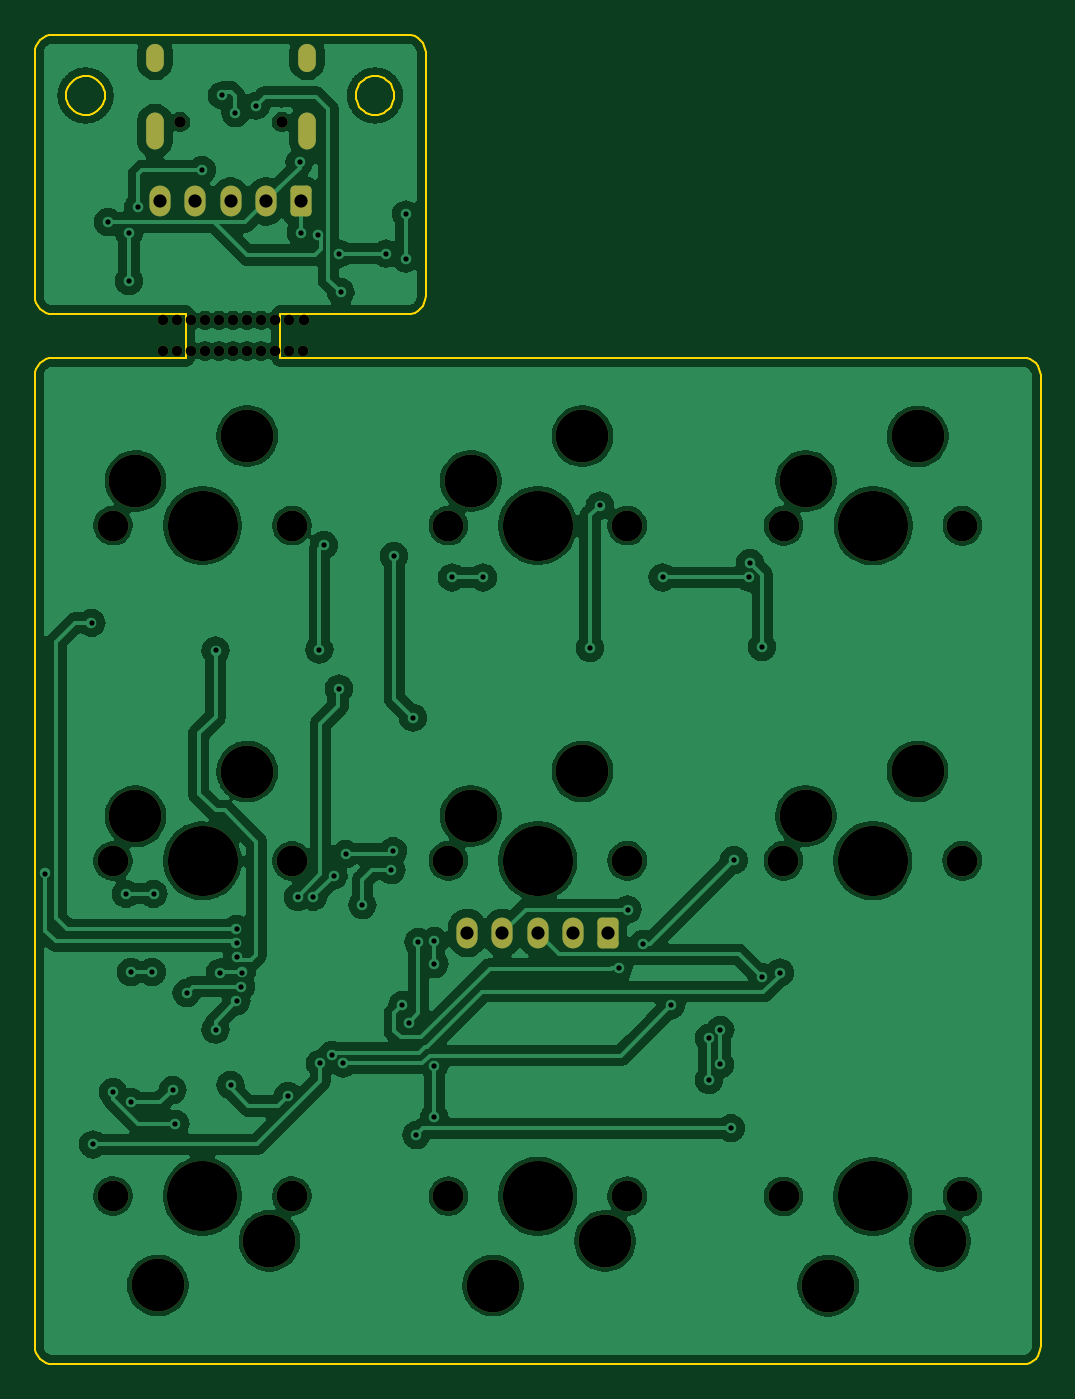
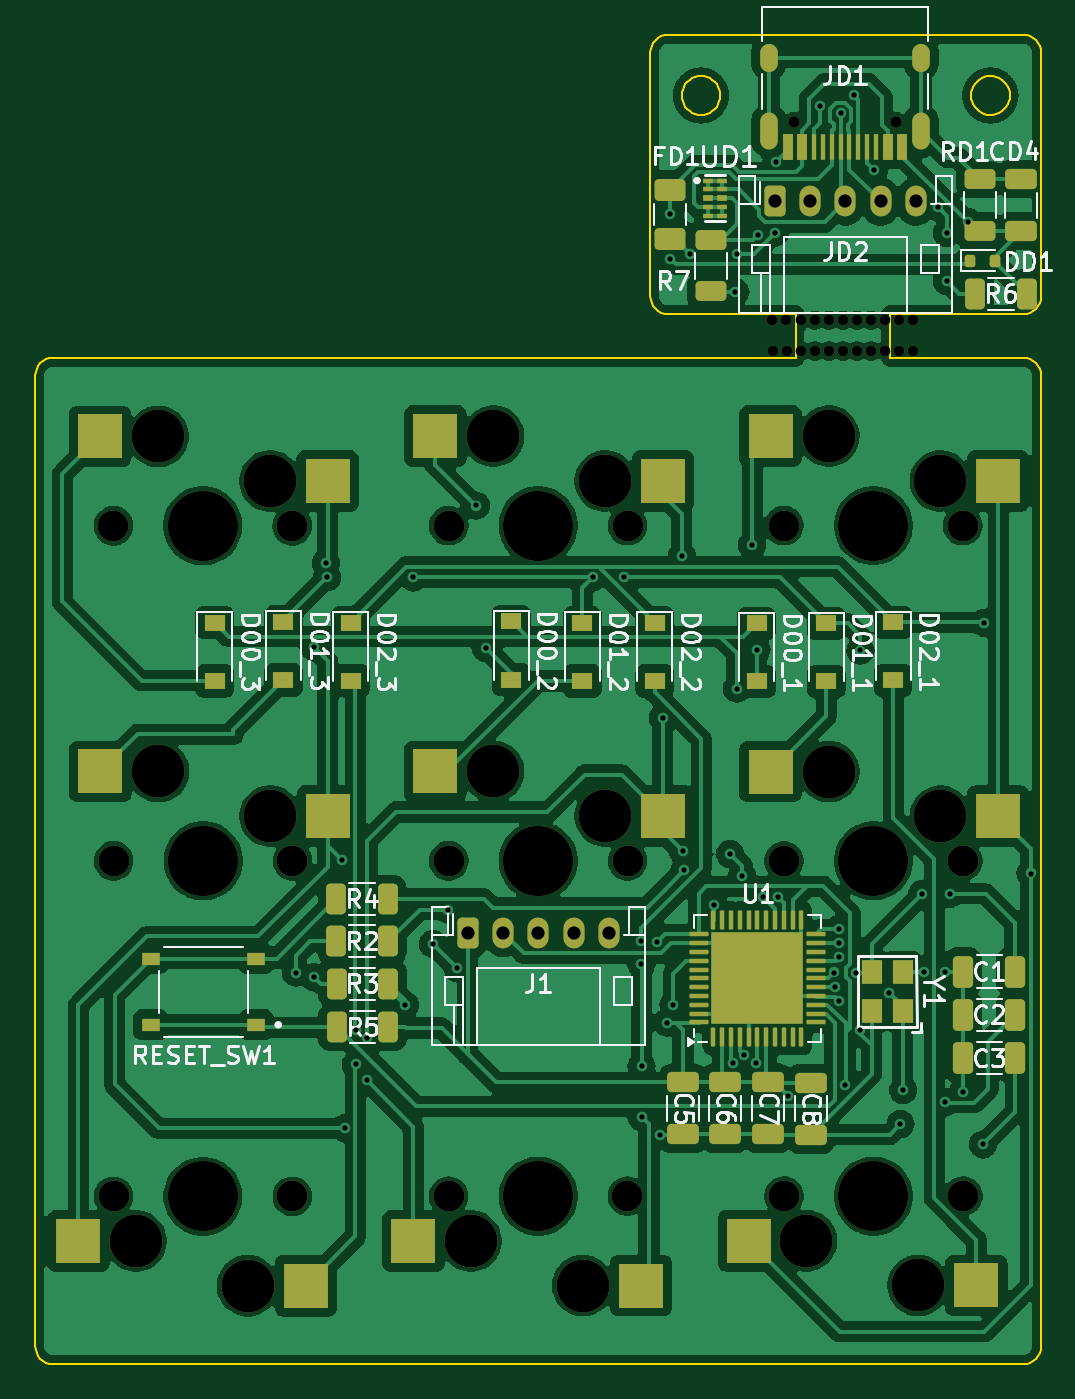
Circuit board: 9 layer files. Board 57.1 x 75.5 mm.
- bottom_copper: typing-check-board-B_Cu.gbr (266115 bytes)
- bottom_mask: typing-check-board-B_Mask.gbr (10031 bytes)
- bottom_silk: typing-check-board-B_Silkscreen.gbr (64467 bytes)
- outline: typing-check-board-Edge_Cuts.gbr (8327 bytes)
- top_copper: typing-check-board-F_Cu.gbr (218162 bytes)
- top_mask: typing-check-board-F_Mask.gbr (3921 bytes)
- top_silk: typing-check-board-F_Silkscreen.gbr (462 bytes)
- drill: typing-check-board-NPTH.drl (1658 bytes)
- drill: typing-check-board-PTH.drl (2087 bytes)

=== bottom_copper: typing-check-board-B_Cu.gbr (266115 bytes, source omitted) ===
=== bottom_mask: typing-check-board-B_Mask.gbr (10031 bytes, source omitted) ===
=== bottom_silk: typing-check-board-B_Silkscreen.gbr (64467 bytes, source omitted) ===
=== outline: typing-check-board-Edge_Cuts.gbr (8327 bytes, source omitted) ===
=== top_copper: typing-check-board-F_Cu.gbr (218162 bytes, source omitted) ===
=== top_mask: typing-check-board-F_Mask.gbr ===
%TF.GenerationSoftware,KiCad,Pcbnew,8.0.2*%
%TF.CreationDate,2024-10-13T22:55:22+09:00*%
%TF.ProjectId,typing-check-board,74797069-6e67-42d6-9368-65636b2d626f,rev?*%
%TF.SameCoordinates,Original*%
%TF.FileFunction,Soldermask,Top*%
%TF.FilePolarity,Negative*%
%FSLAX46Y46*%
G04 Gerber Fmt 4.6, Leading zero omitted, Abs format (unit mm)*
G04 Created by KiCad (PCBNEW 8.0.2) date 2024-10-13 22:55:22*
%MOMM*%
%LPD*%
G01*
G04 APERTURE LIST*
G04 Aperture macros list*
%AMRoundRect*
0 Rectangle with rounded corners*
0 $1 Rounding radius*
0 $2 $3 $4 $5 $6 $7 $8 $9 X,Y pos of 4 corners*
0 Add a 4 corners polygon primitive as box body*
4,1,4,$2,$3,$4,$5,$6,$7,$8,$9,$2,$3,0*
0 Add four circle primitives for the rounded corners*
1,1,$1+$1,$2,$3*
1,1,$1+$1,$4,$5*
1,1,$1+$1,$6,$7*
1,1,$1+$1,$8,$9*
0 Add four rect primitives between the rounded corners*
20,1,$1+$1,$2,$3,$4,$5,0*
20,1,$1+$1,$4,$5,$6,$7,0*
20,1,$1+$1,$6,$7,$8,$9,0*
20,1,$1+$1,$8,$9,$2,$3,0*%
G04 Aperture macros list end*
%ADD10C,0.600000*%
%ADD11RoundRect,0.250000X0.350000X0.625000X-0.350000X0.625000X-0.350000X-0.625000X0.350000X-0.625000X0*%
%ADD12O,1.200000X1.750000*%
%ADD13O,1.000000X1.600000*%
%ADD14O,1.000000X2.100000*%
%ADD15C,0.650000*%
%ADD16C,1.750000*%
%ADD17C,3.000000*%
%ADD18C,3.987800*%
G04 APERTURE END LIST*
D10*
%TO.C,bite02*%
X126240000Y-71830000D03*
X125440000Y-71830000D03*
X124640000Y-71830000D03*
X123840000Y-71830000D03*
X123040000Y-71830000D03*
X122240000Y-71830000D03*
X121440000Y-71830000D03*
X120640000Y-71830000D03*
X119840000Y-71830000D03*
X119040000Y-71830000D03*
X118240000Y-71830000D03*
%TD*%
%TO.C,bite01*%
X118230000Y-73560000D03*
X119030000Y-73560000D03*
X119830000Y-73560000D03*
X120630000Y-73560000D03*
X121430000Y-73560000D03*
X122230000Y-73560000D03*
X123030000Y-73560000D03*
X123830000Y-73560000D03*
X124630000Y-73560000D03*
X125430000Y-73560000D03*
X126230000Y-73560000D03*
%TD*%
D11*
%TO.C,JD2*%
X126095000Y-65065000D03*
D12*
X124095000Y-65065000D03*
X122095000Y-65065000D03*
X120095000Y-65065000D03*
X118095000Y-65065000D03*
%TD*%
D13*
%TO.C,JD1*%
X126435000Y-56895000D03*
D14*
X126435000Y-61075000D03*
D13*
X117795000Y-56895000D03*
D14*
X117795000Y-61075000D03*
D15*
X125005000Y-60545000D03*
X119225000Y-60545000D03*
%TD*%
D16*
%TO.C,SW02_2*%
X144635000Y-121595200D03*
D17*
X143365000Y-124135200D03*
D18*
X139555000Y-121595200D03*
D17*
X137015000Y-126675200D03*
D16*
X134475000Y-121595200D03*
%TD*%
%TO.C,SW01_3*%
X153510000Y-102540000D03*
D17*
X154780000Y-100000000D03*
D18*
X158590000Y-102540000D03*
D17*
X161130000Y-97460000D03*
D16*
X163670000Y-102540000D03*
%TD*%
%TO.C,SW00_3*%
X153520000Y-83500000D03*
D17*
X154790000Y-80960000D03*
D18*
X158600000Y-83500000D03*
D17*
X161140000Y-78420000D03*
D16*
X163680000Y-83500000D03*
%TD*%
%TO.C,SW02_3*%
X163675000Y-121605200D03*
D17*
X162405000Y-124145200D03*
D18*
X158595000Y-121605200D03*
D17*
X156055000Y-126685200D03*
D16*
X153515000Y-121605200D03*
%TD*%
%TO.C,SW01_1*%
X115420000Y-102550000D03*
D17*
X116690000Y-100010000D03*
D18*
X120500000Y-102550000D03*
D17*
X123040000Y-97470000D03*
D16*
X125580000Y-102550000D03*
%TD*%
%TO.C,SW01_2*%
X134470000Y-102540000D03*
D17*
X135740000Y-100000000D03*
D18*
X139550000Y-102540000D03*
D17*
X142090000Y-97460000D03*
D16*
X144630000Y-102540000D03*
%TD*%
%TO.C,SW00_1*%
X115420000Y-83490000D03*
D17*
X116690000Y-80950000D03*
D18*
X120500000Y-83490000D03*
D17*
X123040000Y-78410000D03*
D16*
X125580000Y-83490000D03*
%TD*%
%TO.C,SW00_2*%
X134470000Y-83490000D03*
D17*
X135740000Y-80950000D03*
D18*
X139550000Y-83490000D03*
D17*
X142090000Y-78410000D03*
D16*
X144630000Y-83490000D03*
%TD*%
%TO.C,SW02_1*%
X125575000Y-121590000D03*
D17*
X124305000Y-124130000D03*
D18*
X120495000Y-121590000D03*
D17*
X117955000Y-126670000D03*
D16*
X115415000Y-121590000D03*
%TD*%
D11*
%TO.C,J1*%
X143540000Y-106630000D03*
D12*
X141540000Y-106630000D03*
X139540000Y-106630000D03*
X137540000Y-106630000D03*
X135540000Y-106630000D03*
%TD*%
M02*

=== top_silk: typing-check-board-F_Silkscreen.gbr ===
%TF.GenerationSoftware,KiCad,Pcbnew,8.0.2*%
%TF.CreationDate,2024-10-13T22:55:22+09:00*%
%TF.ProjectId,typing-check-board,74797069-6e67-42d6-9368-65636b2d626f,rev?*%
%TF.SameCoordinates,Original*%
%TF.FileFunction,Legend,Top*%
%TF.FilePolarity,Positive*%
%FSLAX46Y46*%
G04 Gerber Fmt 4.6, Leading zero omitted, Abs format (unit mm)*
G04 Created by KiCad (PCBNEW 8.0.2) date 2024-10-13 22:55:22*
%MOMM*%
%LPD*%
G01*
G04 APERTURE LIST*
G04 APERTURE END LIST*
M02*

=== drill: typing-check-board-NPTH.drl ===
M48
; DRILL file {KiCad 8.0.2} date 2024-10-13T22:55:24+0900
; FORMAT={-:-/ absolute / inch / decimal}
; #@! TF.CreationDate,2024-10-13T22:55:24+09:00
; #@! TF.GenerationSoftware,Kicad,Pcbnew,8.0.2
; #@! TF.FileFunction,NonPlated,1,2,NPTH
FMAT,2
INCH
; #@! TA.AperFunction,NonPlated,NPTH,ComponentDrill
T1C0.0236
; #@! TA.AperFunction,NonPlated,NPTH,ComponentDrill
T2C0.0256
; #@! TA.AperFunction,NonPlated,NPTH,ComponentDrill
T3C0.0689
; #@! TA.AperFunction,NonPlated,NPTH,ComponentDrill
T4C0.1181
; #@! TA.AperFunction,NonPlated,NPTH,ComponentDrill
T5C0.1570
%
G90
G05
T1
X4.6547Y-2.8961
X4.6551Y-2.828
X4.6862Y-2.8961
X4.6866Y-2.828
X4.7177Y-2.8961
X4.7181Y-2.828
X4.7492Y-2.8961
X4.7496Y-2.828
X4.7807Y-2.8961
X4.7811Y-2.828
X4.8122Y-2.8961
X4.8126Y-2.828
X4.8437Y-2.8961
X4.8441Y-2.828
X4.8752Y-2.8961
X4.8756Y-2.828
X4.9067Y-2.8961
X4.9071Y-2.828
X4.9382Y-2.8961
X4.9386Y-2.828
X4.9697Y-2.8961
X4.9701Y-2.828
T2
X4.6939Y-2.3837
X4.9215Y-2.3837
T3
X4.5439Y-4.787
X4.5441Y-3.287
X4.5441Y-4.0374
X4.9439Y-4.787
X4.9441Y-3.287
X4.9441Y-4.0374
X5.2941Y-3.287
X5.2941Y-4.037
X5.2943Y-4.7872
X5.6941Y-3.287
X5.6941Y-4.037
X5.6943Y-4.7872
X6.0437Y-4.037
X6.0439Y-4.7876
X6.0441Y-3.2874
X6.4437Y-4.037
X6.4439Y-4.7876
X6.4441Y-3.2874
T4
X4.5941Y-3.187
X4.5941Y-3.9374
X4.6439Y-4.987
X4.8441Y-3.087
X4.8441Y-3.8374
X4.8939Y-4.887
X5.3441Y-3.187
X5.3441Y-3.937
X5.3943Y-4.9872
X5.5941Y-3.087
X5.5941Y-3.837
X5.6443Y-4.8872
X6.0937Y-3.937
X6.0941Y-3.1874
X6.1439Y-4.9876
X6.3437Y-3.837
X6.3441Y-3.0874
X6.3939Y-4.8876
T5
X4.7439Y-4.787
X4.7441Y-3.287
X4.7441Y-4.0374
X5.4941Y-3.287
X5.4941Y-4.037
X5.4943Y-4.7872
X6.2437Y-4.037
X6.2439Y-4.7876
X6.2441Y-3.2874
M30

=== drill: typing-check-board-PTH.drl ===
M48
; DRILL file {KiCad 8.0.2} date 2024-10-13T22:55:24+0900
; FORMAT={-:-/ absolute / inch / decimal}
; #@! TF.CreationDate,2024-10-13T22:55:24+09:00
; #@! TF.GenerationSoftware,Kicad,Pcbnew,8.0.2
; #@! TF.FileFunction,Plated,1,2,PTH
FMAT,2
INCH
; #@! TA.AperFunction,Plated,PTH,ViaDrill
T1C0.0118
; #@! TA.AperFunction,Plated,PTH,ComponentDrill
T2C0.0236
; #@! TA.AperFunction,Plated,PTH,ComponentDrill
T3C0.0295
%
G90
G05
T1
X4.3925Y-4.0654
X4.4957Y-3.5043
X4.4992Y-4.6713
X4.5331Y-2.6083
X4.5441Y-4.5543
X4.5728Y-4.1106
X4.5797Y-2.6319
X4.5797Y-2.7404
X4.5839Y-4.5768
X4.5843Y-4.2862
X4.6004Y-2.5744
X4.6315Y-4.2858
X4.6346Y-4.1106
X4.6772Y-4.5492
X4.6835Y-4.6256
X4.7085Y-4.3322
X4.7427Y-2.4919
X4.7732Y-4.4146
X4.7732Y-3.5665
X4.7827Y-4.287
X4.7876Y-2.3246
X4.8067Y-4.539
X4.8175Y-2.3648
X4.8201Y-4.1898
X4.8201Y-4.2213
X4.8201Y-4.3508
X4.8205Y-4.2528
X4.8299Y-4.3183
X4.8317Y-4.2869
X4.8636Y-2.3474
X4.935Y-4.5626
X4.9573Y-4.118
X4.9612Y-2.4734
X4.964Y-2.6315
X4.9913Y-4.1173
X5.0018Y-2.6359
X5.0055Y-3.5646
X5.0075Y-4.4904
X5.0154Y-3.3299
X5.0331Y-4.472
X5.0374Y-4.0701
X5.049Y-2.6785
X5.0496Y-3.6516
X5.053Y-2.7648
X5.0587Y-4.4904
X5.0642Y-4.0213
X5.1017Y-4.1356
X5.1553Y-2.6785
X5.1667Y-4.0573
X5.1705Y-4.0157
X5.1728Y-3.3557
X5.1913Y-4.3591
X5.1986Y-2.6898
X5.1998Y-2.5907
X5.2059Y-4.3988
X5.2154Y-3.7165
X5.2224Y-4.65
X5.2272Y-4.2186
X5.2626Y-4.4965
X5.2626Y-4.6098
X5.263Y-4.2169
X5.263Y-4.2679
X5.3015Y-3.4029
X5.3718Y-3.4029
X5.611Y-3.561
X5.6331Y-3.2421
X5.6748Y-4.2776
X5.6949Y-4.1461
X5.7299Y-4.2224
X5.7732Y-3.4029
X5.7925Y-4.3602
X5.8768Y-4.4335
X5.8768Y-4.528
X5.902Y-4.4925
X5.9026Y-4.4154
X5.9268Y-4.6354
X5.9327Y-4.0354
X5.9665Y-3.4031
X5.9689Y-3.3701
X5.9949Y-4.2976
X5.9961Y-3.5591
X6.0354Y-4.287
T3
X4.6494Y-2.5616
X4.7281Y-2.5616
X4.8069Y-2.5616
X4.8856Y-2.5616
X4.9644Y-2.5616
X5.3362Y-4.198
X5.415Y-4.198
X5.4937Y-4.198
X5.5724Y-4.198
X5.6512Y-4.198
T2
G00X4.6376Y-2.2281
M15
G01X4.6376Y-2.2518
M16
G05
G00X4.6376Y-2.3829
M15
G01X4.6376Y-2.4262
M16
G05
G00X4.9778Y-2.2281
M15
G01X4.9778Y-2.2518
M16
G05
G00X4.9778Y-2.3829
M15
G01X4.9778Y-2.4262
M16
G05
M30

